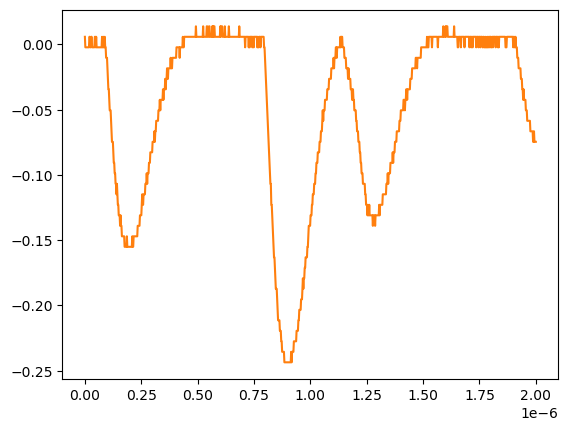

The table this chart was drawn from, first rows:
# KEYSIGHT TECHNOLOGIES, MSO-X 3024T, MY58262555, 07.30.2019051434
# time, 1
# 2024-07-24 15:40:38.004402
0.000000000000000000e+00, 5.728630000000000180e-03
2.002002002002001797e-09, -2.311559999999999830e-03
4.004004004004003593e-09, -2.311559999999999830e-03
6.006006006006005804e-09, -2.311559999999999830e-03
8.008008008008007187e-09, -2.311559999999999830e-03
1.001001001001000857e-08, -2.311559999999999830e-03
1.201201201201201161e-08, -2.311559999999999830e-03
1.401401401401401299e-08, -2.311559999999999830e-03
1.601601601601601437e-08, -2.311559999999999830e-03
1.801801801801801741e-08, -2.311559999999999830e-03
2.002002002002001714e-08, 5.728630000000000180e-03
2.202202202202202018e-08, 5.728630000000000180e-03
2.402402402402402322e-08, -2.311559999999999830e-03
2.602602602602602294e-08, -2.311559999999999830e-03
2.802802802802802598e-08, 5.728630000000000180e-03
3.003003003003002571e-08, 5.728630000000000180e-03
3.203203203203202875e-08, -2.311559999999999830e-03
3.403403403403403179e-08, -2.311559999999999830e-03
3.603603603603603482e-08, -2.311559999999999830e-03
3.803803803803803124e-08, -2.311559999999999830e-03
4.004004004004003428e-08, -2.311559999999999830e-03
4.204204204204203732e-08, -2.311559999999999830e-03
4.404404404404404036e-08, 5.728630000000000180e-03
4.604604604604604339e-08, 5.728630000000000180e-03
4.804804804804804643e-08, -2.311559999999999830e-03
5.005005005005004285e-08, 5.728630000000000180e-03
5.205205205205204589e-08, -2.311559999999999830e-03
5.405405405405404893e-08, -2.311559999999999830e-03
5.605605605605605196e-08, -2.311559999999999830e-03
5.805805805805805500e-08, -2.311559999999999830e-03
6.006006006006005142e-08, -2.311559999999999830e-03
6.206206206206205446e-08, -2.311559999999999830e-03
6.406406406406405750e-08, -2.311559999999999830e-03
6.606606606606606053e-08, -2.311559999999999830e-03
6.806806806806806357e-08, -2.311559999999999830e-03
7.007007007007006661e-08, -2.311559999999999830e-03
7.207207207207206965e-08, -2.311559999999999830e-03
7.407407407407407268e-08, -2.311559999999999830e-03
7.607607607607606249e-08, 5.728630000000000180e-03
7.807807807807806552e-08, -2.311559999999999830e-03
8.008008008008006856e-08, -2.311559999999999830e-03
8.208208208208207160e-08, 5.728630000000000180e-03
8.408408408408407464e-08, -2.311559999999999830e-03
8.608608608608607767e-08, -2.311559999999999830e-03
8.808808808808808071e-08, 5.728630000000000180e-03
9.009009009009008375e-08, -2.311559999999999830e-03
9.209209209209208679e-08, -2.311559999999999830e-03
9.409409409409408982e-08, -1.035179999999999954e-02
9.609609609609609286e-08, -1.035179999999999954e-02
9.809809809809808266e-08, -1.035179999999999954e-02
1.001001001001000857e-07, -1.839199999999999863e-02
1.021021021021020887e-07, -2.643219999999999945e-02
1.041041041041040918e-07, -3.447240000000000026e-02
1.061061061061060948e-07, -3.447240000000000026e-02
1.081081081081080979e-07, -4.251259999999999761e-02
1.101101101101101009e-07, -5.055280000000000190e-02
1.121121121121121039e-07, -5.055280000000000190e-02
1.141141141141141070e-07, -5.055280000000000190e-02
... 942 more rows
